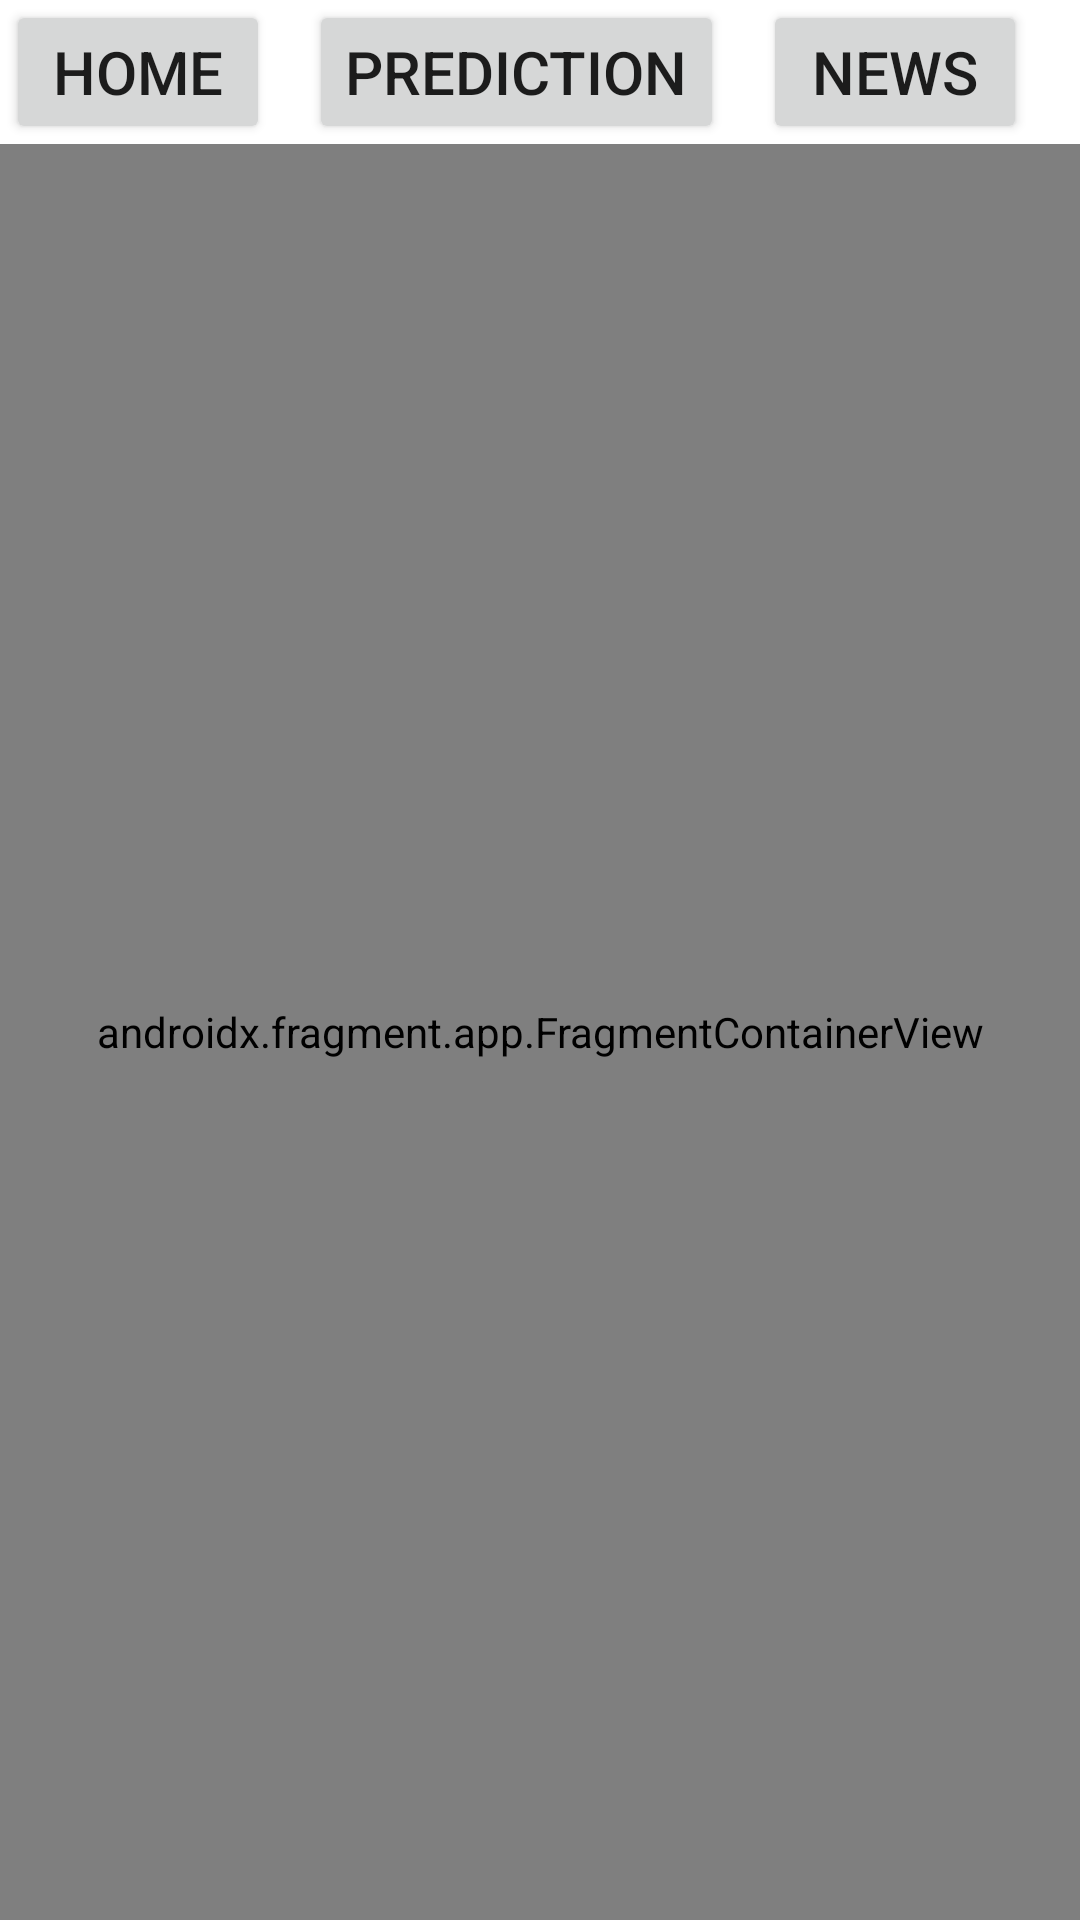

The Android layout XML behind this screen, and the referenced resources:
<!-- AndroidManifest.xml: application theme Theme.CoffeeCare -->
<!-- res/layout/activity_main.xml -->
<?xml version="1.0" encoding="utf-8"?>
<LinearLayout
    xmlns:android="http://schemas.android.com/apk/res/android"
    xmlns:tools="http://schemas.android.com/tools"
    android:layout_width="match_parent"
    android:layout_height="match_parent"
    android:orientation="vertical">

    
    <LinearLayout
        android:layout_width="match_parent"
        android:layout_height="wrap_content"
        android:orientation="horizontal">

        <Button
            android:layout_marginLeft="2dp"
            android:layout_marginRight="13dp"
            android:id="@+id/homeButton"
            android:layout_width="wrap_content"
            android:layout_height="wrap_content"
            android:text="Home"
            android:textSize="20sp" />

        <Button
            android:layout_marginRight="13dp"
            android:id="@+id/predictionButton"
            android:layout_width="wrap_content"
            android:layout_height="wrap_content"
            android:text="Prediction"
            android:textSize="20sp" />

        <Button
            android:layout_marginRight="2dp"
            android:id="@+id/newsButton"
            android:layout_width="wrap_content"
            android:layout_height="wrap_content"
            android:text="News"
            android:textSize="20sp" />
    </LinearLayout>

    
    <androidx.fragment.app.FragmentContainerView
        android:id="@+id/fragmentContainerView"
        android:name="com.example.coffeecare.HomeFragment"
        android:layout_width="match_parent"
        android:layout_height="0dp"
        android:layout_weight="1"
        tools:layout="@layout/fragment_home" />


</LinearLayout>
<!-- res/layout/fragment_home.xml (included above) -->
<?xml version="1.0" encoding="utf-8"?>
<FrameLayout xmlns:android="http://schemas.android.com/apk/res/android"
    xmlns:tools="http://schemas.android.com/tools"
    android:layout_width="match_parent"
    android:layout_height="match_parent"
    android:id="@+id/home"
    tools:context=".HomeFragment"
    tools:ignore="InvalidId">


    <ImageView
        android:id="@+id/imageView"
        android:layout_width="wrap_content"
        android:layout_height="wrap_content"
        android:layout_gravity="center_horizontal"
        android:src="@drawable/coffeecare"
        android:scaleType="centerInside" />

    










</FrameLayout>
<!-- resources referenced by this layout -->
<resources>
  <!-- drawable coffeecare: png bitmap (drawable-v24, 22126 bytes) -->
  <style name="Theme.CoffeeCare" parent="Theme.MaterialComponents.DayNight.NoActionBar">
          
          <item name="colorPrimary">@color/blue1</item>
          <item name="colorPrimaryVariant">@color/blue1</item>
          <item name="colorOnPrimary">@color/white</item>
          
          <item name="colorSecondary">@color/amber3</item>
          <item name="colorSecondaryVariant">@color/amber2</item>
          <item name="colorOnSecondary">@color/black</item>
          
          <item name="android:statusBarColor">?attr/colorPrimaryVariant</item>
          
      </style>
  <color name="blue1">#00b395</color>
  <color name="white">#FFFFFFFF</color>
  <color name="amber3">#fde68a</color>
  <color name="amber2">#fef3c7</color>
  <color name="black">#FF000000</color>
</resources>
